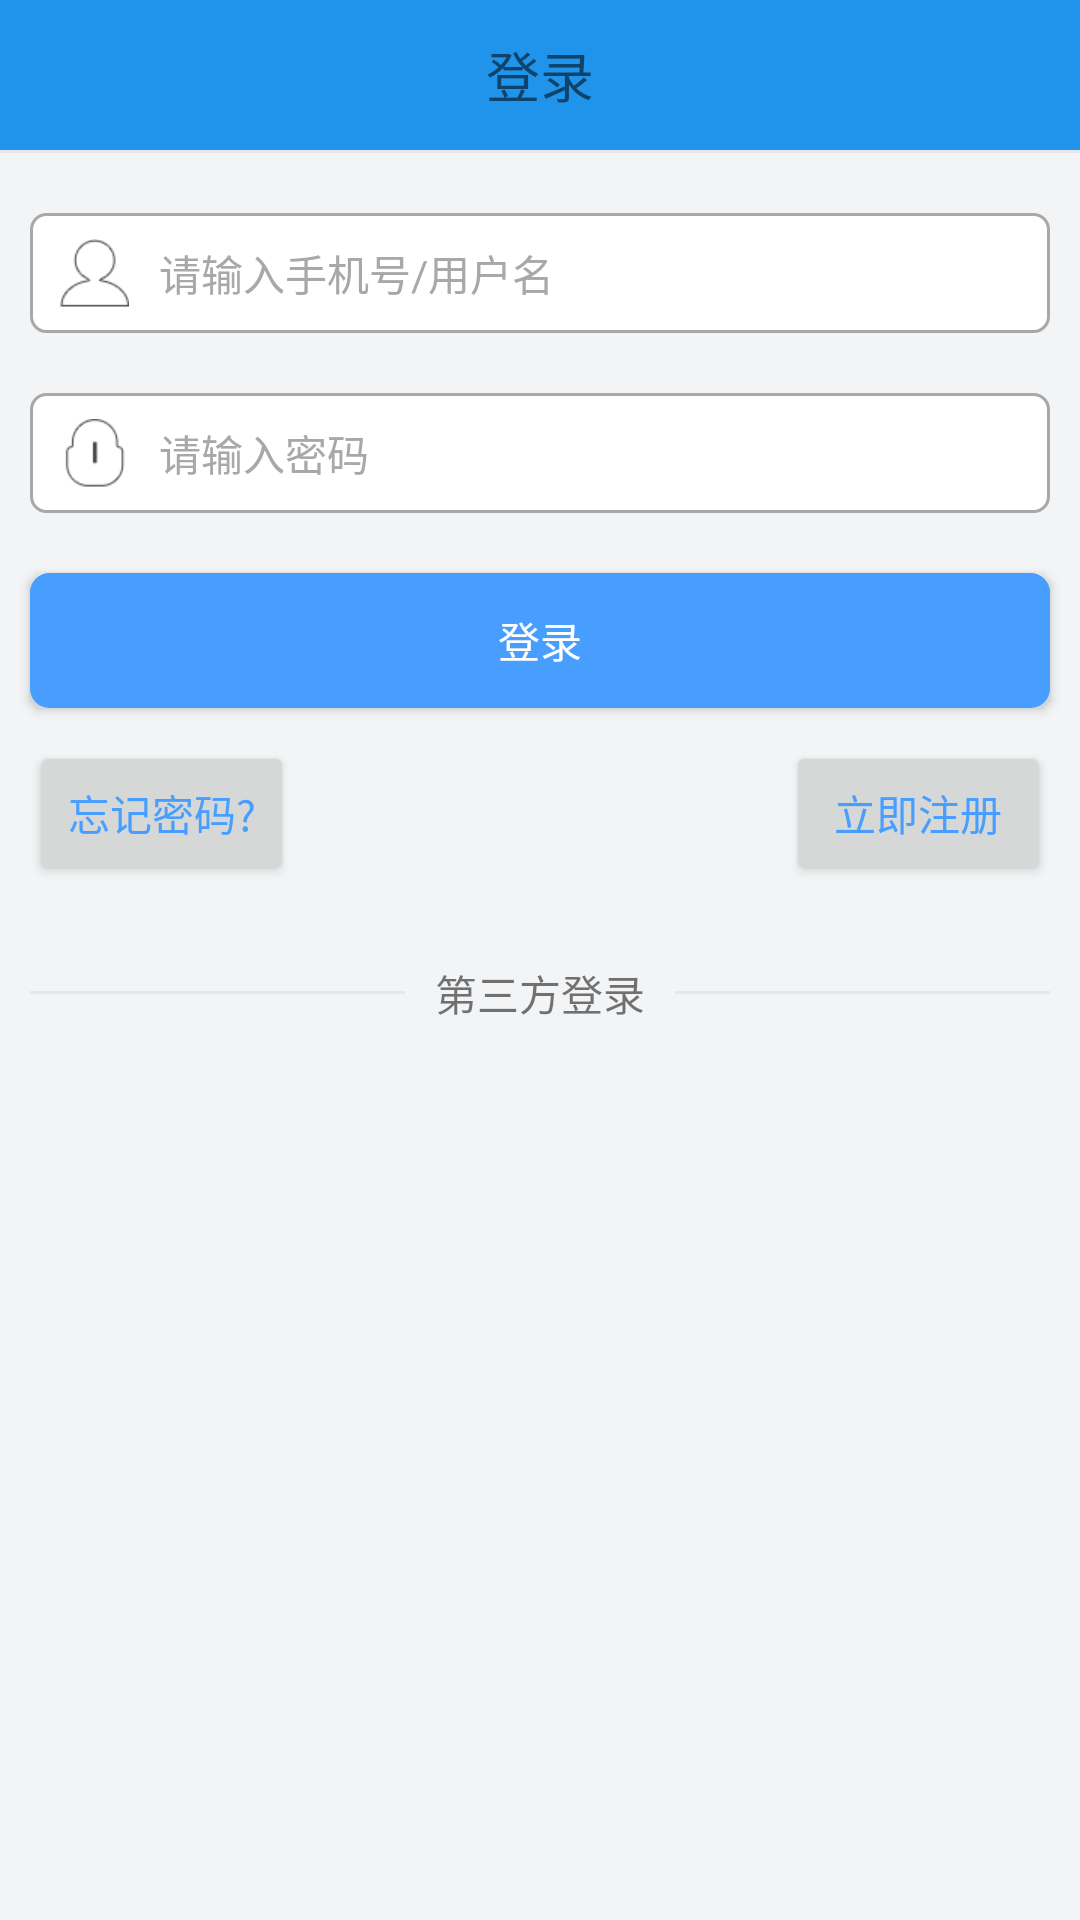

The Android layout XML behind this screen, and the referenced resources:
<!-- AndroidManifest.xml: application theme AppTheme -->
<!-- res/layout/activity_login.xml -->
<?xml version="1.0" encoding="utf-8"?>
<LinearLayout xmlns:android="http://schemas.android.com/apk/res/android"
    xmlns:tools="http://schemas.android.com/tools"
    android:layout_width="match_parent"
    android:layout_height="match_parent"
    android:orientation="vertical"
    android:background="#F3F4F6"
    tools:context="com.tripint.intersightplus.activity.LoginActivity">

    <RelativeLayout
        android:layout_width="match_parent"
        android:layout_height="50dp"
        android:background="#2094EB">

        <TextView
            android:id="@+id/textView4"
            android:layout_width="wrap_content"
            android:layout_height="wrap_content"
            android:layout_centerHorizontal="true"
            android:layout_centerVertical="true"
            android:text="登录"
            android:textSize="18dp" />

    </RelativeLayout>

    <View
        android:id="@+id/view88"
        android:layout_width="fill_parent"
        android:layout_height="1dp"
        android:layout_marginTop="0dp"
        android:background="#e7e7e7" />

    <LinearLayout
        android:layout_width="match_parent"
        android:layout_height="40dp"
        android:layout_marginLeft="10dp"
        android:layout_marginRight="10dp"
        android:layout_marginTop="20dp"
        android:background="@drawable/edit_beijin_shape"
        android:orientation="horizontal"
        android:paddingLeft="10dp">

        <ImageButton
            android:id="@+id/zd_btn"
            android:layout_width="wrap_content"
            android:layout_height="match_parent"
            android:layout_alignParentLeft="true"
            android:layout_alignParentStart="true"
            android:layout_centerVertical="true"
            android:background="#0000"
            android:clickable="false"
            android:src="@mipmap/icon_uname" />

        <EditText
            android:id="@+id/edit_uname"
            android:layout_width="match_parent"
            android:layout_height="match_parent"
            android:layout_gravity="center"
            android:background="@null"
            android:hint="请输入手机号/用户名"
            android:numeric="integer"
            android:paddingLeft="10dp"
            android:textColorHint="@color/hint_color"
            android:textSize="14dp" />
    </LinearLayout>

    <RelativeLayout
        android:layout_width="match_parent"
        android:layout_height="40dp"
        android:layout_marginLeft="10dp"
        android:layout_marginRight="10dp"
        android:layout_marginTop="20dp"
        android:background="@drawable/edit_beijin_shape"
        android:orientation="horizontal"
        android:paddingLeft="10dp">

        <ImageButton
            android:id="@+id/pwd_btn"
            android:layout_width="wrap_content"
            android:layout_height="match_parent"
            android:layout_alignParentLeft="true"
            android:layout_alignParentStart="true"
            android:layout_centerVertical="true"
            android:background="#0000"
            android:clickable="false"
            android:src="@mipmap/icon_pwd" />

        <EditText
            android:id="@+id/edit_pwd"
            android:layout_width="match_parent"
            android:layout_height="match_parent"
            android:layout_gravity="center"
            android:layout_toLeftOf="@+id/imgs"
            android:layout_toRightOf="@+id/pwd_btn"
            android:background="@null"
            android:hint="请输入密码"
            android:numeric="integer"
            android:paddingLeft="10dp"
            android:textColorHint="@color/hint_color"
            android:textSize="14dp" />

    </RelativeLayout>


    <Button
        android:id="@+id/btn_login"
        android:layout_width="match_parent"
        android:layout_height="45dp"
        android:layout_marginLeft="10dp"
        android:layout_marginRight="10dp"
        android:layout_marginTop="20dp"
        android:background="@drawable/login_btn_shape"
        android:text="登录"
        android:textColor="#fff" />

    <RelativeLayout
        android:layout_width="match_parent"
        android:layout_height="50dp"
        android:layout_marginTop="10dp"
        android:orientation="horizontal">

        <Button
            android:id="@+id/txt_yzm"
            android:layout_width="wrap_content"
            android:layout_height="wrap_content"
            android:layout_alignParentEnd="true"
            android:layout_alignParentRight="true"
            android:layout_marginRight="10dp"
            android:layout_alignTop="@+id/txt_forget_pwd"
            android:layout_gravity="left"
            android:text="立即注册"
            android:textColor="#479EFF" />

        <Button
            android:id="@+id/txt_forget_pwd"
            android:layout_width="wrap_content"
            android:layout_height="wrap_content"
            android:layout_alignParentLeft="true"
            android:layout_alignParentStart="true"
            android:textColor="#479EFF"
            android:layout_marginLeft="10dp"
            android:layout_centerVertical="true"
            android:text="忘记密码?"/>

    </RelativeLayout>

    <RelativeLayout
        android:layout_width="match_parent"
        android:layout_height="30dp"
        android:layout_marginTop="20dp">

        <View
            android:layout_width="match_parent"
            android:layout_height="1dp"
            android:layout_centerVertical="true"
            android:layout_marginLeft="10dp"
            android:layout_marginRight="10dp"
            android:layout_marginTop="0dp"
            android:layout_toRightOf="@+id/txt_tis"
            android:background="#e7e7e7" />

        <TextView
            android:id="@+id/txt_tis"
            android:layout_width="wrap_content"
            android:layout_height="wrap_content"
            android:layout_centerHorizontal="true"
            android:layout_centerVertical="true"
            android:gravity="center"
            android:text="第三方登录" />

        <View
            android:layout_width="match_parent"
            android:layout_height="1dp"
            android:layout_centerVertical="true"
            android:layout_marginLeft="10dp"
            android:layout_marginRight="10dp"
            android:layout_marginTop="0dp"
            android:layout_toLeftOf="@+id/txt_tis"
            android:background="#e7e7e7" />
    </RelativeLayout>

    
        
        
        
        

        
            
            
            
            

            
                
                
                
                
                
        

        
            
            
            
            

            
                
                
                
                
                
        
    
</LinearLayout>
<!-- resources referenced by this layout -->
<resources>
  <color name="hint_color">#A8A8A8</color>
  <!-- drawable edit_beijin_shape (drawable) -->
  <?xml version="1.0" encoding="UTF-8"?>
  <shape xmlns:android="http://schemas.android.com/apk/res/android"
      android:shape="rectangle" >
  
      
      <solid android:color="#ffffff" />
      
      <stroke
          android:width="1dp"
          android:color="#A8A8A8" />
      
      
      <corners android:radius="5dip" />
  
      
      <padding
          android:bottom="0dp"
          android:left="0dp"
          android:right="0dp"
          android:top="0dp" />
  </shape>
  <!-- drawable login_btn_shape (drawable) -->
  <?xml version="1.0" encoding="UTF-8"?>
  <shape xmlns:android="http://schemas.android.com/apk/res/android"
      android:shape="rectangle" >
  
      
      <solid android:color="#479EFF" />
      
      <stroke
          android:width="3dp"
          android:color="#479EFF" />
      
      
      <corners android:radius="5dip" />
  
      
      <padding
          android:bottom="10dp"
          android:left="10dp"
          android:right="10dp"
          android:top="10dp" />
  </shape>
  <!-- mipmap icon_pwd: png bitmap (mipmap-xhdpi, 1816 bytes) -->
  <!-- mipmap icon_uname: png bitmap (mipmap-xhdpi, 1927 bytes) -->
  <style name="AppTheme" parent="Theme.AppCompat.Light.DarkActionBar">
          
          <item name="colorPrimary">@color/colorPrimary</item>
          <item name="colorPrimaryDark">@color/colorPrimaryDark</item>
          <item name="colorAccent">@color/colorAccent</item>
      </style>
  <color name="colorPrimary">#3F51B5</color>
  <color name="colorPrimaryDark">#303F9F</color>
  <color name="colorAccent">#FF4081</color>
</resources>
